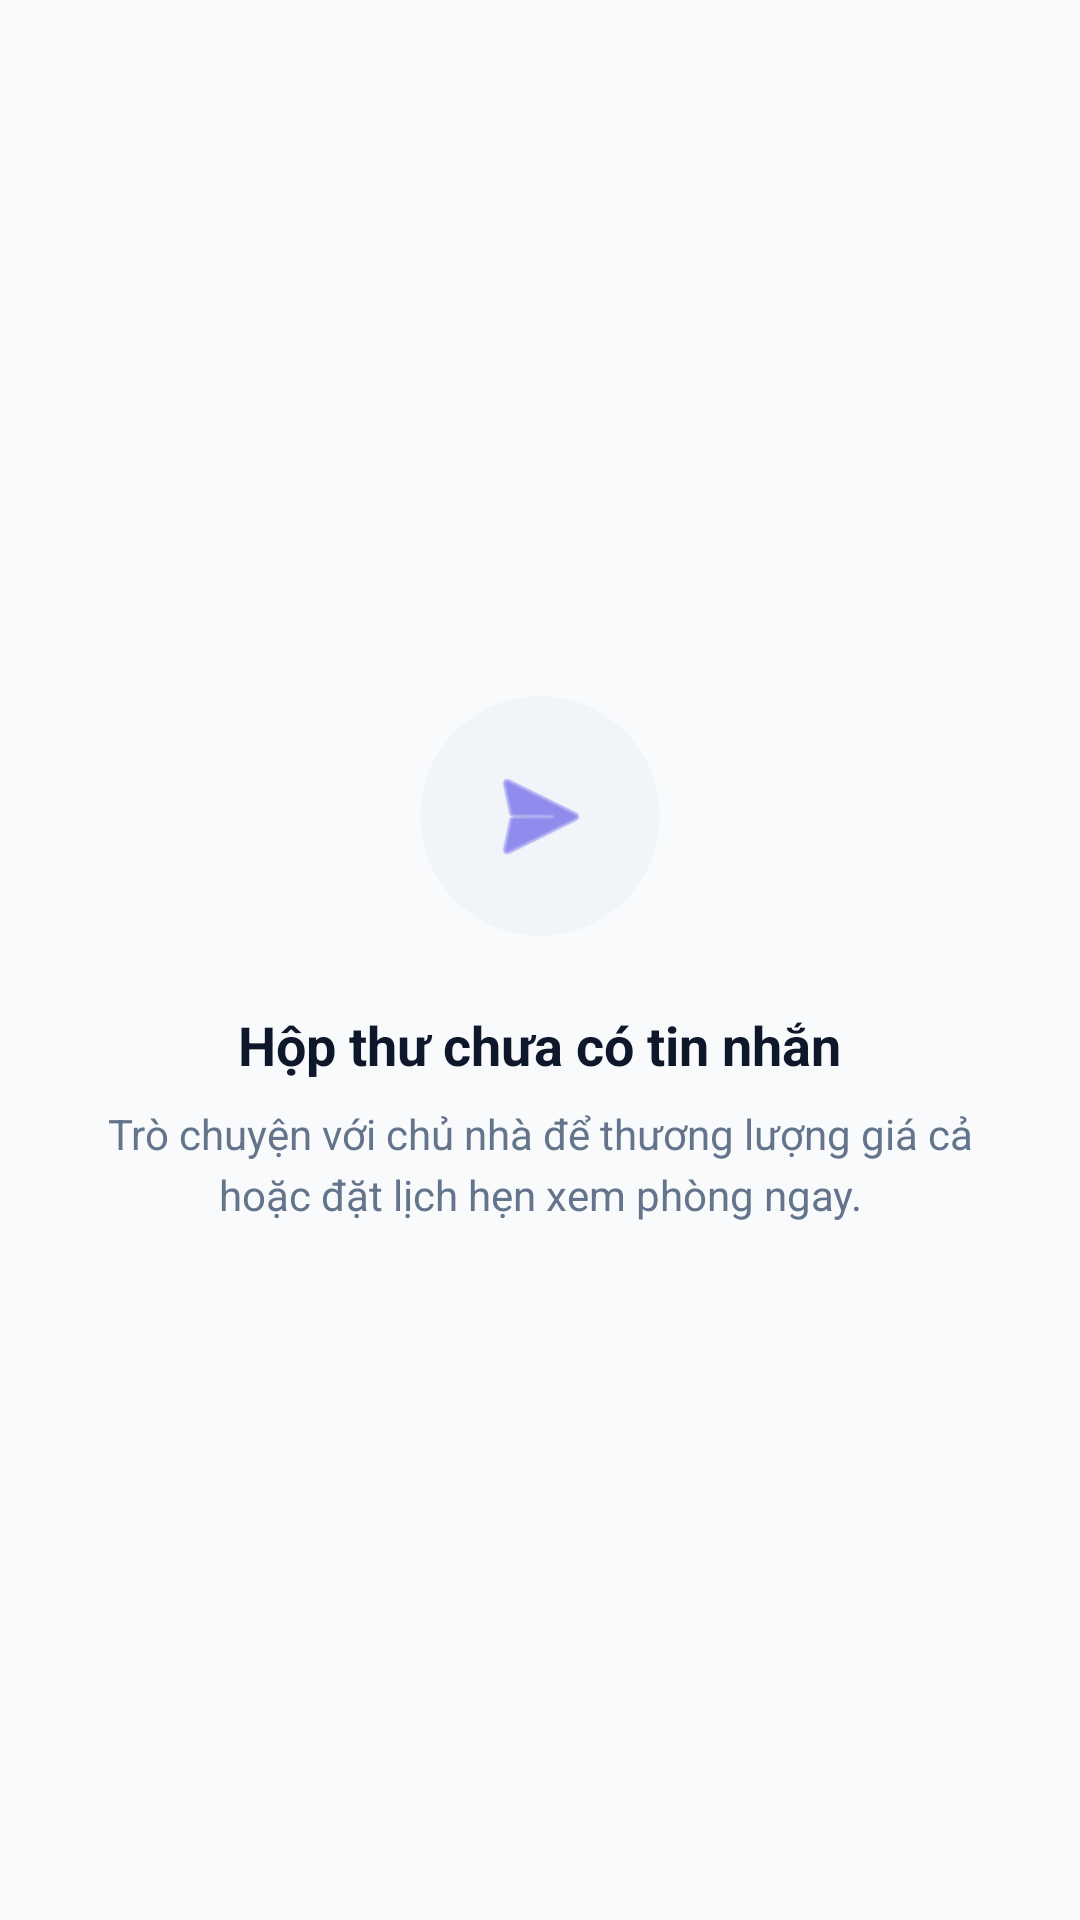

This screen was rendered from an Android layout file. Write that file and the resources it references.
<!-- AndroidManifest.xml: application theme Theme.RentedApp -->
<!-- res/layout/fragment_chat.xml -->
<?xml version="1.0" encoding="utf-8"?>
<FrameLayout xmlns:android="http://schemas.android.com/apk/res/android"
    xmlns:app="http://schemas.android.com/apk/res-auto"
    android:layout_width="match_parent"
    android:layout_height="match_parent"
    android:background="@color/background">

    
    <androidx.recyclerview.widget.RecyclerView
        android:id="@+id/recyclerViewConversations"
        android:layout_width="match_parent"
        android:layout_height="match_parent"
        android:clipToPadding="false"
        android:paddingTop="8dp"
        android:paddingBottom="8dp"
        android:visibility="gone" />

    
    <LinearLayout
        android:id="@+id/layoutEmptyState"
        android:layout_width="match_parent"
        android:layout_height="match_parent"
        android:orientation="vertical"
        android:gravity="center"
        android:padding="32dp"
        android:visibility="visible">

        
        <com.google.android.material.card.MaterialCardView
            android:layout_width="80dp"
            android:layout_height="80dp"
            app:cardCornerRadius="40dp"
            app:cardElevation="0dp"
            app:cardBackgroundColor="#F1F5F9"
            android:layout_marginBottom="24dp">

            <ImageView
                android:layout_width="40dp"
                android:layout_height="40dp"
                android:layout_gravity="center"
                android:src="@android:drawable/ic_menu_send"
                android:contentDescription="Chat Empty Icon"
                app:tint="@color/primary" />
        </com.google.android.material.card.MaterialCardView>

        <TextView
            android:layout_width="wrap_content"
            android:layout_height="wrap_content"
            android:text="Hộp thư chưa có tin nhắn"
            android:textSize="18sp"
            android:textStyle="bold"
            android:textColor="@color/text_main"
            android:layout_marginBottom="8dp" />

        <TextView
            android:layout_width="wrap_content"
            android:layout_height="wrap_content"
            android:text="Trò chuyện với chủ nhà để thương lượng giá cả hoặc đặt lịch hẹn xem phòng ngay."
            android:textSize="14sp"
            android:textColor="@color/text_secondary"
            android:gravity="center"
            android:lineSpacingExtra="4dp" />
    </LinearLayout>

</FrameLayout>
<!-- resources referenced by this layout -->
<resources>
  <color name="background">#F8FAFC</color>
  <color name="primary">#4F46E5</color>
  <color name="text_main">#0F172A</color>
  <color name="text_secondary">#64748B</color>
  <style name="Theme.RentedApp" parent="Theme.MaterialComponents.DayNight.NoActionBar">
          <item name="colorPrimary">@color/primary</item>
          <item name="colorPrimaryVariant">@color/primary_variant</item>
          <item name="colorOnPrimary">#FFFFFF</item>
          <item name="colorSecondary">@color/secondary</item>
          <item name="colorSecondaryVariant">@color/secondary</item>
          <item name="colorOnSecondary">#FFFFFF</item>
          <item name="android:statusBarColor">?attr/colorPrimaryVariant</item>
          
          
          <item name="android:windowBackground">@color/background</item>
          <item name="colorSurface">@color/surface</item>
          <item name="colorError">@color/error</item>
      </style>
  <color name="primary_variant">#3730A3</color>
  <color name="secondary">#10B981</color>
  <color name="surface">#FFFFFF</color>
  <color name="error">#EF4444</color>
</resources>
